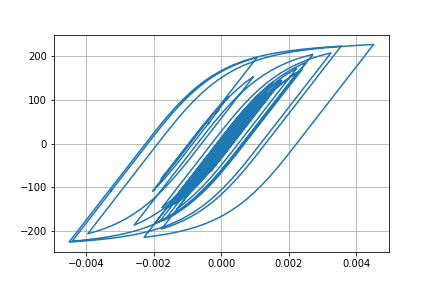

The data file committed next to this chart (first rows):
Desplacment, Force
0.0, 0.0
4.5063082528636875e-06, 0.4506
1.4395017973058627e-05, 1.439
2.3216680698325494e-05, 2.322
2.682796646480865e-05, 2.683
2.474882072629433e-05, 2.475
1.9730594365506952e-05, 1.973
1.6001954543129324e-05, 1.6
1.651578590551944e-05, 1.651
2.19520841667156e-05, 2.195
3.089454202632184e-05, 3.089
4.054389677332853e-05, 4.054
4.800051172238415e-05, 4.799
5.186193580738427e-05, 5.185
5.313306622036053e-05, 5.312
5.352723994191739e-05, 5.352
5.411294870164567e-05, 5.41
5.5106388268244023e-05, 5.509
5.6352796434651985e-05, 5.634
5.747736392793661e-05, 5.746
5.741967553470243e-05, 5.741
5.602763273458891e-05, 5.601
5.402868998877303e-05, 5.402
5.2236092804473104e-05, 5.222
5.039960500959101e-05, 5.039
4.802571895283779e-05, 4.801
4.593601784431898e-05, 4.592
4.46820431333833e-05, 4.467
4.448571013196802e-05, 4.447
4.426818848764084e-05, 4.425
4.150892165857733e-05, 4.15
3.4373214403953106e-05, 3.436
2.33586821951125e-05, 2.335
1.0287217586209072e-05, 1.027
-3.290046190767511e-06, -0.3303
-1.622427287873136e-05, -1.624
-2.8876519623468927e-05, -2.889
-4.1422883022173554e-05, -4.143
-5.325747327871079e-05, -5.326
-6.367817870326373e-05, -6.367
-7.200380633590756e-05, -7.199
-7.919757405685433e-05, -7.918
-8.749853660141792e-05, -8.747
-9.871074534671056e-05, -9.866
-0.0001109, -11.08
-0.0001216, -12.15
-0.0001298, -12.97
-0.0001366, -13.65
-0.0001471, -14.69
-0.0001637, -16.34
-0.000184, -18.36
-0.0002017, -20.12
-0.00021, -20.94
-0.0002062, -20.56
-0.000195, -19.44
-0.0001845, -18.39
-0.0001808, -18.02
-0.0001863, -18.57
-0.0001996, -19.89
-0.0002157, -21.48
... 2,941 more rows
